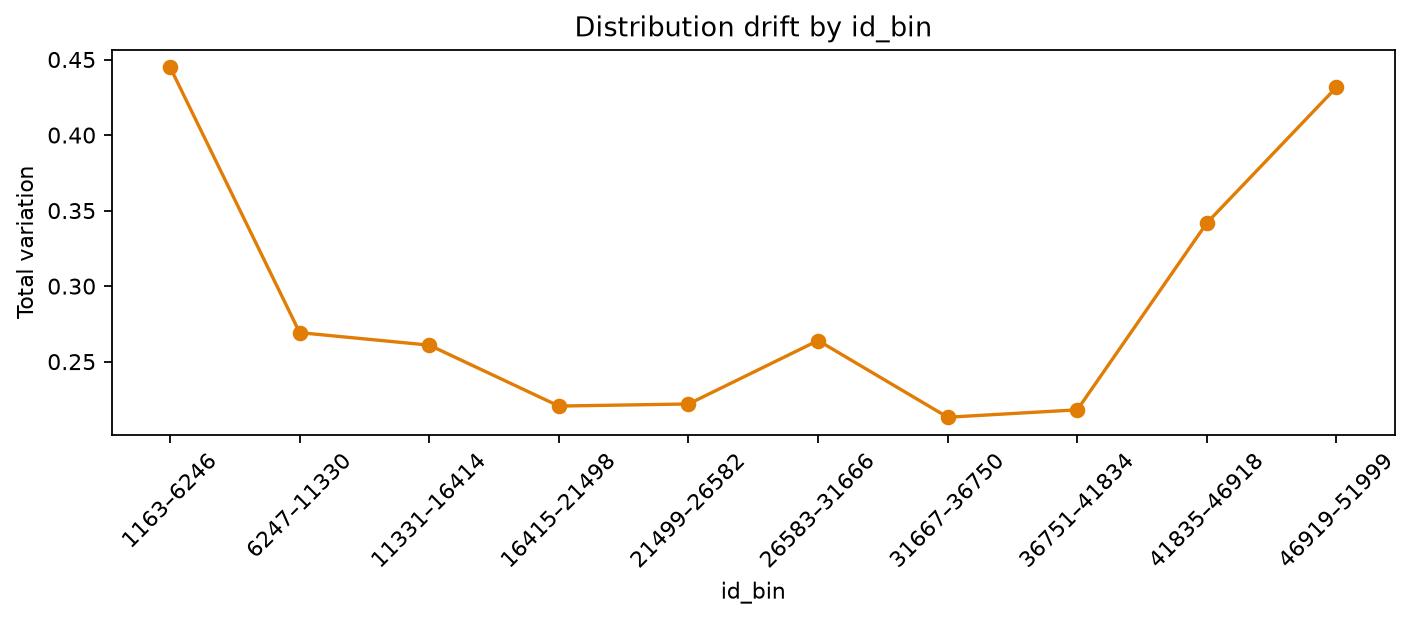

Values plotted in this chart, from the file beside it:
id_bin, total, total_variation
11331–16414, 4335, 0.2609
1163–6246, 3895, 0.4449
16415–21498, 4165, 0.2206
21499–26582, 3833, 0.222
26583–31666, 3762, 0.264
31667–36750, 3672, 0.2132
36751–41834, 3385, 0.2181
41835–46918, 3715, 0.3418
46919–51999, 3558, 0.4316
6247–11330, 4292, 0.2692
